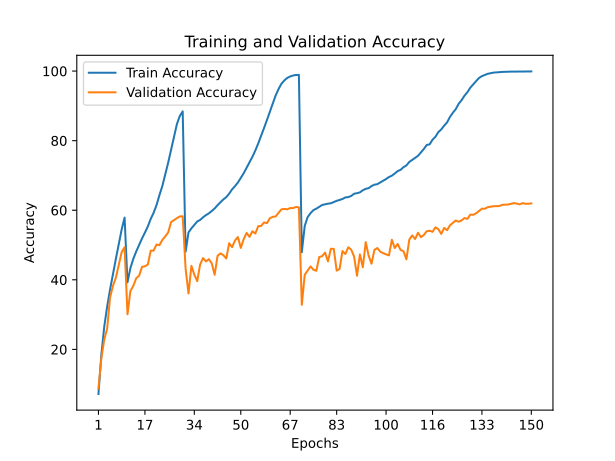

The file beside this chart, header and first rows:
train_accuracy; train_loss; valid_accuracy; valid_loss
7,1750; 4,5399; 8,7300; 4,4942
18,4310; 3,6405; 17,4100; 3,7069
26,5370; 3,1661; 22,8400; 3,4918
32,3240; 2,8534; 25,9600; 3,2140
37,2180; 2,6032; 34,9500; 2,7058
41,6490; 2,3942; 38,2600; 2,6084
46,0310; 2,1904; 40,6100; 2,4788
50,2210; 1,9922; 44,3000; 2,3313
54,5000; 1,8098; 47,9600; 2,1156
57,8810; 1,6740; 49,3500; 2,0922
39,2700; 2,4936; 30,1000; 3,1524
43,3810; 2,3010; 36,7700; 2,6420
46,0220; 2,1797; 38,2600; 2,5903
48,1320; 2,0879; 40,4500; 2,5530
49,9810; 2,0002; 41,1800; 2,4447
51,8910; 1,9147; 43,7100; 2,3473
53,5690; 1,8372; 43,9000; 2,3892
55,3430; 1,7536; 44,3700; 2,3849
57,5190; 1,6625; 48,3800; 2,1297
59,2770; 1,5767; 48,4100; 2,1573
61,5040; 1,4780; 50,1500; 2,0586
64,3590; 1,3612; 49,9600; 2,1497
66,9730; 1,2527; 51,4700; 2,0483
70,2740; 1,1215; 52,4800; 1,9930
73,6730; 0,9875; 53,6100; 1,9706
77,4020; 0,8472; 56,5900; 1,8666
81,2450; 0,7100; 57,1600; 1,8279
84,7480; 0,5940; 57,7200; 1,8681
87,0730; 0,5159; 58,2200; 1,8305
88,4210; 0,4710; 58,2700; 1,8206
48,0690; 2,0694; 43,2100; 2,3987
53,6230; 1,8241; 36,0700; 2,9091
54,7980; 1,7606; 44,0100; 2,3443
55,8080; 1,7231; 41,4900; 2,4823
56,7660; 1,6869; 39,6200; 2,5647
57,2090; 1,6674; 44,3900; 2,3610
57,9650; 1,6328; 46,2400; 2,2657
58,5920; 1,6061; 45,2900; 2,3895
59,0980; 1,5766; 45,9300; 2,3087
59,7700; 1,5514; 44,7200; 2,4265
60,5140; 1,5180; 41,4400; 2,6192
61,4500; 1,4765; 46,8800; 2,2964
62,2580; 1,4487; 47,5900; 2,1978
63,1120; 1,4096; 47,0800; 2,2460
63,7560; 1,3748; 46,1200; 2,2923
64,7690; 1,3348; 50,5200; 2,0348
65,9970; 1,2840; 49,3700; 2,2011
66,9270; 1,2453; 51,3000; 2,0724
67,9650; 1,1928; 52,2900; 1,9779
69,2710; 1,1456; 49,1700; 2,2361
70,6420; 1,0868; 51,7000; 2,0730
72,2340; 1,0279; 53,4800; 2,0159
73,7810; 0,9682; 52,3400; 2,0626
75,3730; 0,8975; 53,9400; 2,0248
77,1640; 0,8273; 53,3000; 2,0449
79,2110; 0,7521; 55,4200; 1,9150
81,3970; 0,6730; 55,4900; 1,9581
83,6450; 0,5943; 56,4900; 2,0279
85,9210; 0,5100; 56,2800; 1,9863
88,3500; 0,4301; 57,6900; 1,9229
... 90 more rows
